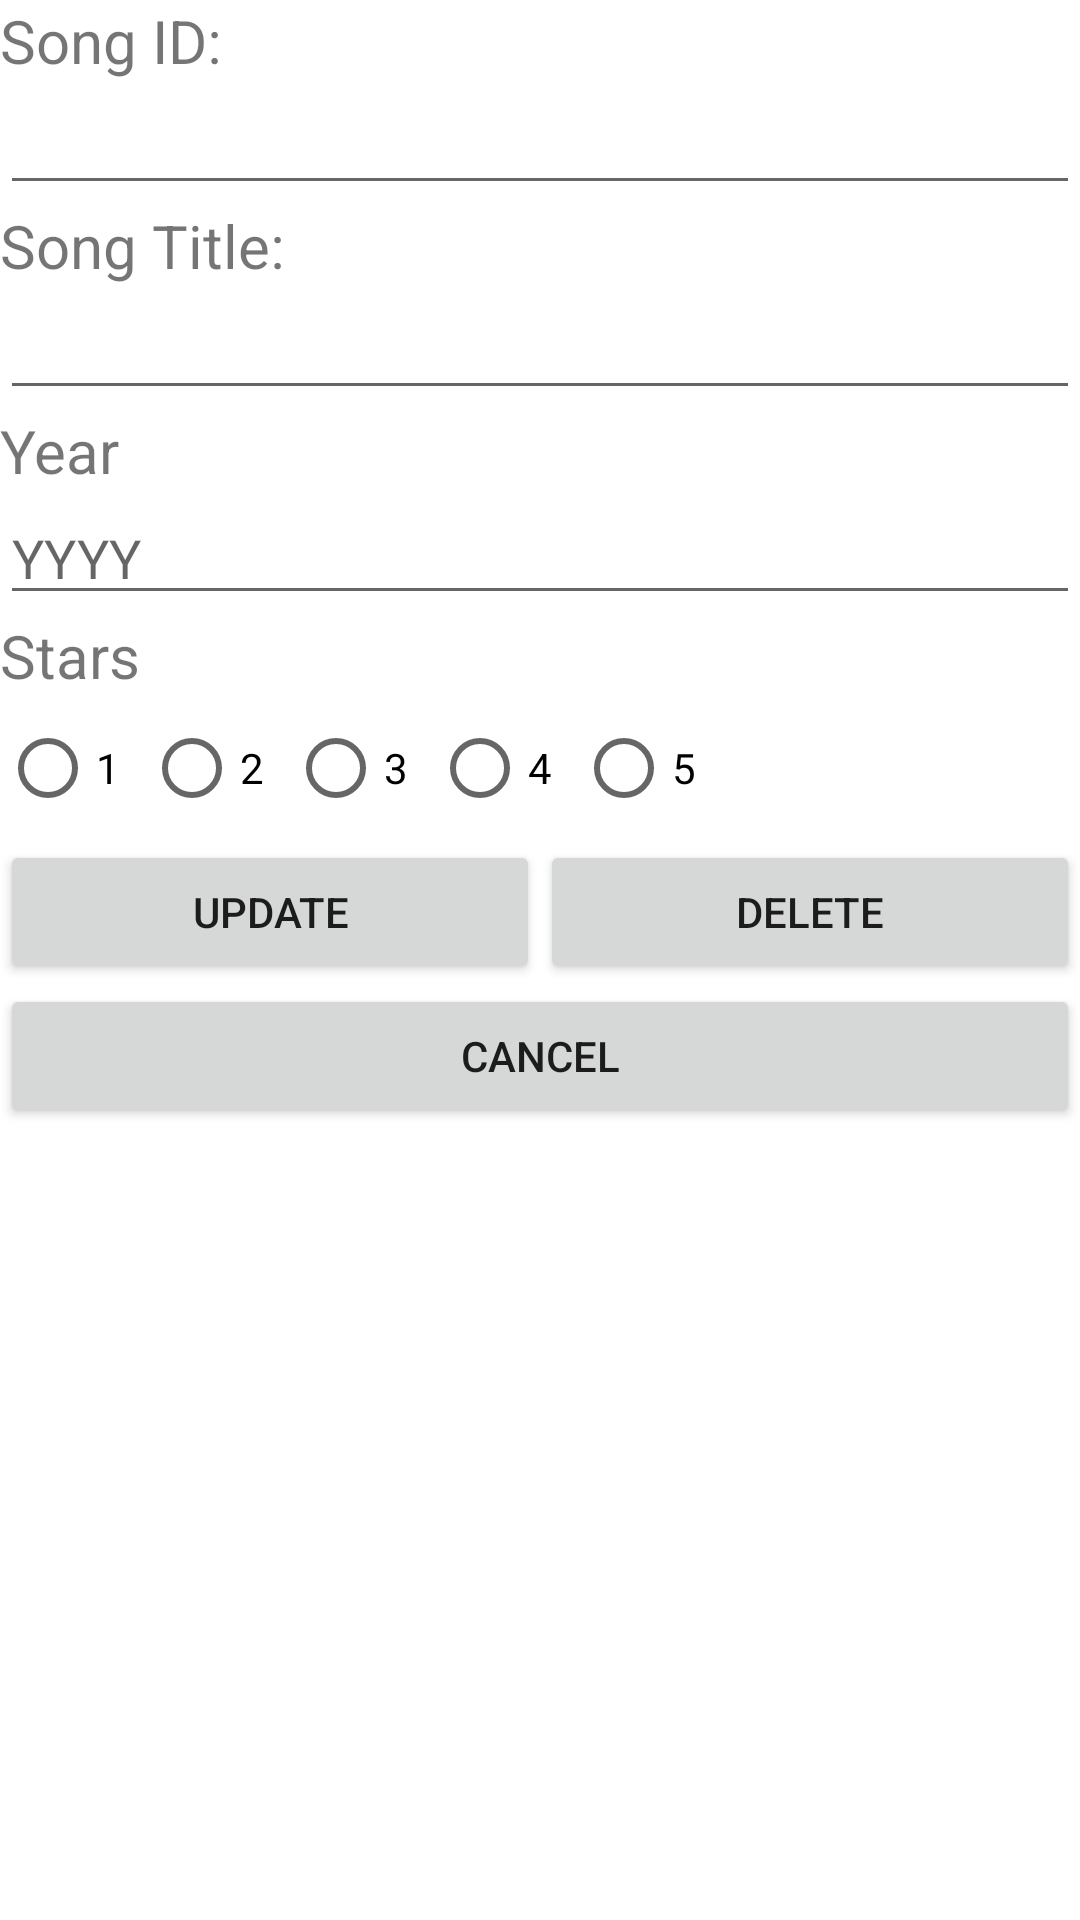

Here is an Android app screen rendered from its layout file. Give the layout XML and the strings, colors and styles it references.
<!-- AndroidManifest.xml: application theme Theme.NDPSongList -->
<!-- res/layout/activity_edit.xml -->
<?xml version="1.0" encoding="utf-8"?>
<LinearLayout xmlns:android="http://schemas.android.com/apk/res/android"
    xmlns:app="http://schemas.android.com/apk/res-auto"
    xmlns:tools="http://schemas.android.com/tools"
    android:layout_width="match_parent"
    android:layout_height="match_parent"
    android:orientation="vertical"
    tools:context=".EditActivity">

    <TextView
        android:id="@+id/tvSongID"
        android:layout_width="wrap_content"
        android:layout_height="wrap_content"
        android:text="Song ID:"
        android:textSize="20sp" />

    <EditText
        android:id="@+id/etSongID"
        android:layout_width="match_parent"
        android:layout_height="wrap_content"
        android:ems="10"
        android:inputType="textPersonName" />

    <TextView
        android:id="@+id/tvSongT"
        android:layout_width="match_parent"
        android:layout_height="wrap_content"
        android:text="Song Title:"
        android:textSize="20sp" />

    <EditText
        android:id="@+id/etSongT"
        android:layout_width="match_parent"
        android:layout_height="wrap_content"
        android:ems="10"
        android:inputType="textPersonName" />

    <TextView
        android:id="@+id/tvYear"
        android:layout_width="match_parent"
        android:layout_height="wrap_content"
        android:text="Year"
        android:textSize="20sp" />

    <EditText
        android:id="@+id/etYear"
        android:layout_width="match_parent"
        android:layout_height="wrap_content"
        android:ems="10"
        android:hint="YYYY"
        android:inputType="textPersonName" />

    <TextView
        android:id="@+id/tvStars"
        android:layout_width="match_parent"
        android:layout_height="wrap_content"
        android:text="Stars"
        android:textSize="20sp" />

    <LinearLayout
        android:layout_width="match_parent"
        android:layout_height="wrap_content">

        <RadioButton
            android:id="@+id/radioBtn1"
            android:layout_width="wrap_content"
            android:layout_height="wrap_content"
            android:text="1" />

        <RadioButton
            android:id="@+id/radioBtn2"
            android:layout_width="wrap_content"
            android:layout_height="wrap_content"
            android:text="2" />

        <RadioButton
            android:id="@+id/radioBtn3"
            android:layout_width="wrap_content"
            android:layout_height="wrap_content"
            android:text="3" />

        <RadioButton
            android:id="@+id/radioBtn4"
            android:layout_width="wrap_content"
            android:layout_height="wrap_content"
            android:text="4" />

        <RadioButton
            android:id="@+id/radioBtn5"
            android:layout_width="wrap_content"
            android:layout_height="wrap_content"
            android:text="5" />

    </LinearLayout>

    <LinearLayout
        android:layout_width="match_parent"
        android:layout_height="wrap_content"
        android:orientation="horizontal">

        <Button
            android:id="@+id/btnUpdate"
            android:layout_width="wrap_content"
            android:layout_height="wrap_content"
            android:layout_weight="1"
            android:text="Update" />

        <Button
            android:id="@+id/btnDelete"
            android:layout_width="wrap_content"
            android:layout_height="wrap_content"
            android:layout_weight="1"
            android:text="Delete" />
    </LinearLayout>

    <Button
        android:id="@+id/btnCancel"
        android:layout_width="match_parent"
        android:layout_height="wrap_content"
        android:text="Cancel" />


</LinearLayout>
<!-- resources referenced by this layout -->
<resources>
  <style name="Theme.NDPSongList" parent="Theme.MaterialComponents.DayNight.DarkActionBar">
          
          <item name="colorPrimary">@color/purple_500</item>
          <item name="colorPrimaryVariant">@color/purple_700</item>
          <item name="colorOnPrimary">@color/white</item>
          
          <item name="colorSecondary">@color/teal_200</item>
          <item name="colorSecondaryVariant">@color/teal_700</item>
          <item name="colorOnSecondary">@color/black</item>
          
          <item name="android:statusBarColor" tools:targetApi="l">?attr/colorPrimaryVariant</item>
          
      </style>
  <!-- not gathered from this repository: default colours our renderer supplied (Android Studio template values) -->
  <color name="purple_500">#FF6200EE</color>
  <color name="purple_700">#FF3700B3</color>
  <color name="teal_200">#FF03DAC5</color>
  <color name="teal_700">#FF018786</color>
  <color name="black">#FF000000</color>
  <color name="white">#FFFFFFFF</color>
</resources>
